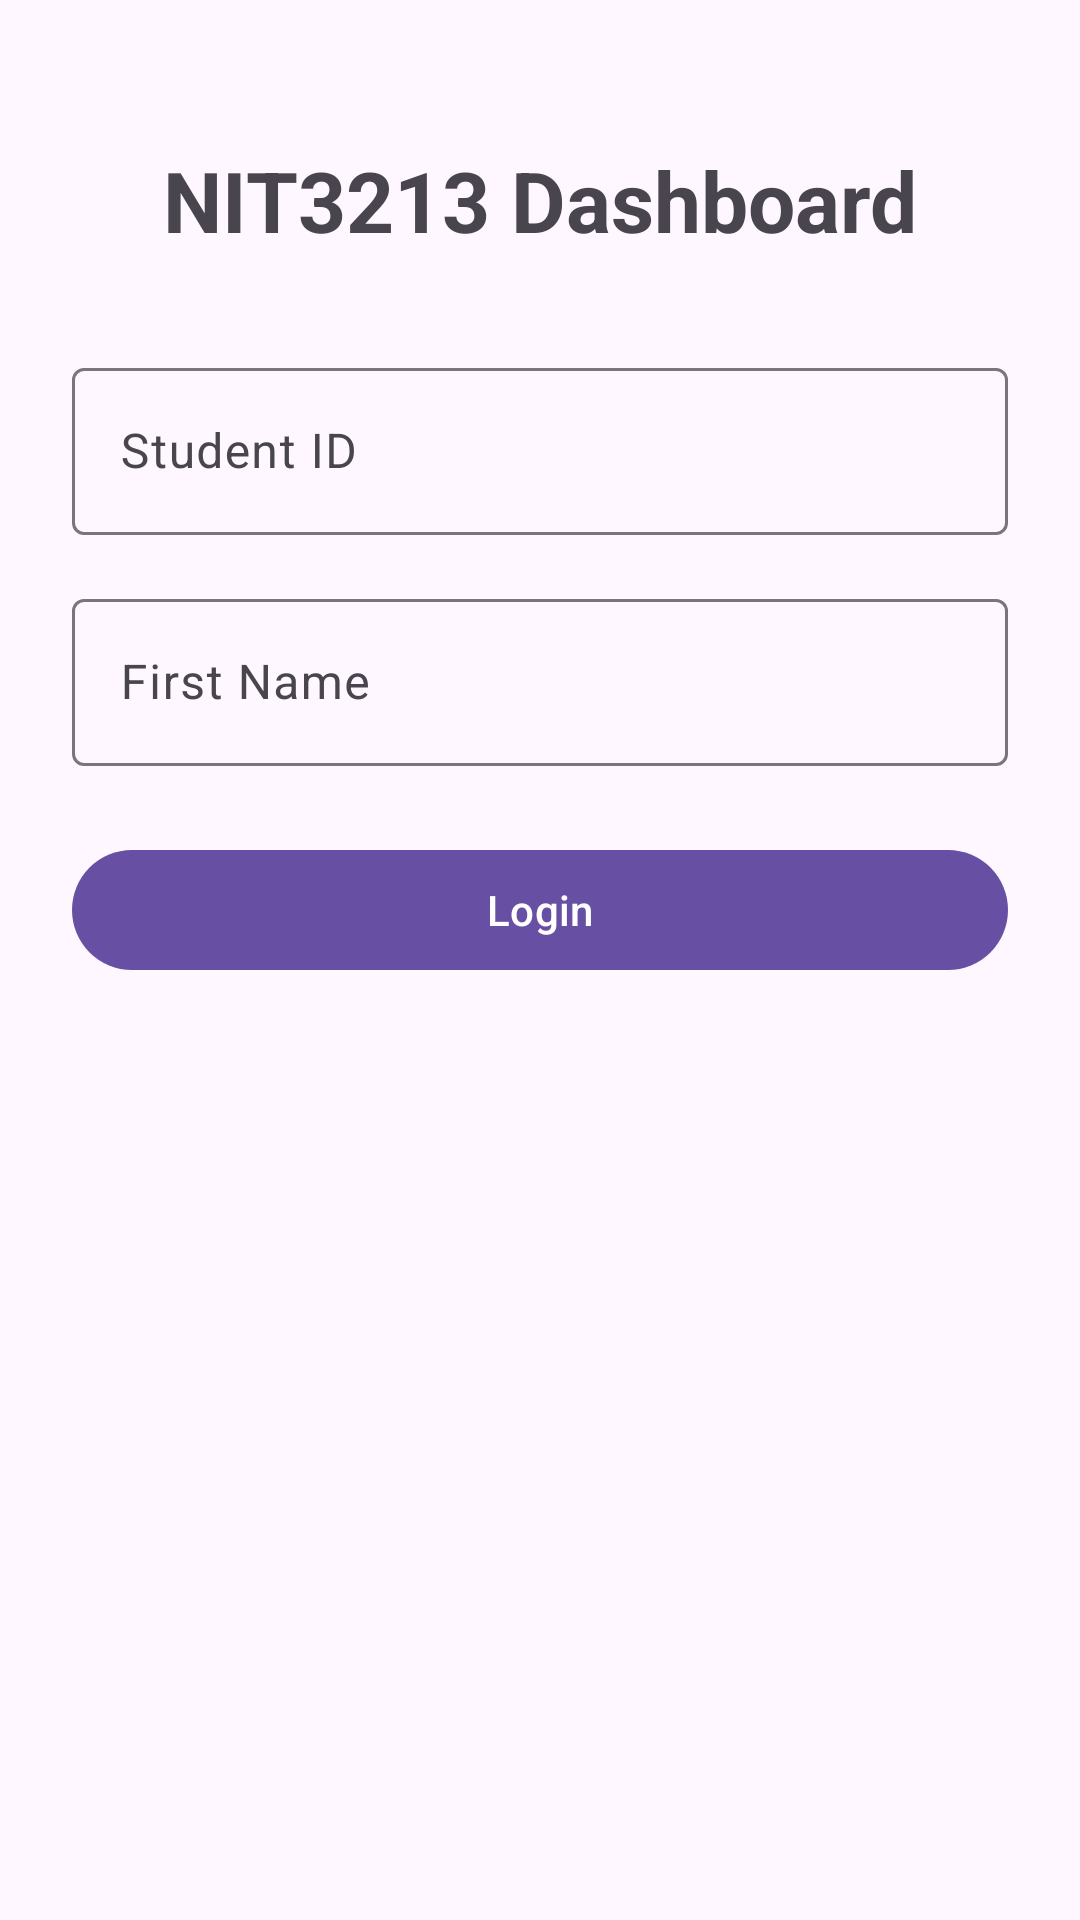

Here is an Android app screen rendered from its layout file. Give the layout XML and the strings, colors and styles it references.
<!-- AndroidManifest.xml: application theme Theme.S4605705Assignment2 -->
<!-- res/layout/fragment_login.xml -->
<?xml version="1.0" encoding="utf-8"?>
<androidx.constraintlayout.widget.ConstraintLayout
    xmlns:android="http://schemas.android.com/apk/res/android"
    xmlns:app="http://schemas.android.com/apk/res-auto"
    android:layout_width="match_parent"
    android:layout_height="match_parent"
    android:paddingStart="24dp"
    android:paddingEnd="24dp"
    android:paddingTop="48dp"
    android:paddingBottom="24dp">

    <TextView
        android:id="@+id/tvTitle"
        android:layout_width="wrap_content"
        android:layout_height="wrap_content"
        android:text="NIT3213 Dashboard"
        android:textSize="28sp"
        android:textStyle="bold"
        app:layout_constraintTop_toTopOf="parent"
        app:layout_constraintStart_toStartOf="parent"
        app:layout_constraintEnd_toEndOf="parent" />

    <com.google.android.material.textfield.TextInputLayout
        android:id="@+id/usernameLayout"
        android:layout_width="0dp"
        android:layout_height="wrap_content"
        android:layout_marginTop="32dp"
        android:hint="Student ID"
        app:layout_constraintTop_toBottomOf="@id/tvTitle"
        app:layout_constraintStart_toStartOf="parent"
        app:layout_constraintEnd_toEndOf="parent">

        <com.google.android.material.textfield.TextInputEditText
            android:id="@+id/etUsername"
            android:layout_width="match_parent"
            android:layout_height="wrap_content"
            android:inputType="number"
            android:singleLine="true" />

    </com.google.android.material.textfield.TextInputLayout>

    <com.google.android.material.textfield.TextInputLayout
        android:id="@+id/passwordLayout"
        android:layout_width="0dp"
        android:layout_height="wrap_content"
        android:layout_marginTop="16dp"
        android:hint="First Name"
        app:layout_constraintTop_toBottomOf="@id/usernameLayout"
        app:layout_constraintStart_toStartOf="parent"
        app:layout_constraintEnd_toEndOf="parent">

        <com.google.android.material.textfield.TextInputEditText
            android:id="@+id/etPassword"
            android:layout_width="match_parent"
            android:layout_height="wrap_content"
            android:inputType="text"
            android:singleLine="true" />

    </com.google.android.material.textfield.TextInputLayout>

    <com.google.android.material.button.MaterialButton
        android:id="@+id/btnLogin"
        android:layout_width="0dp"
        android:layout_height="wrap_content"
        android:layout_marginTop="24dp"
        android:text="Login"
        app:layout_constraintTop_toBottomOf="@id/passwordLayout"
        app:layout_constraintStart_toStartOf="parent"
        app:layout_constraintEnd_toEndOf="parent" />

    <TextView
        android:id="@+id/tvError"
        android:layout_width="0dp"
        android:layout_height="wrap_content"
        android:layout_marginTop="12dp"
        android:gravity="center"
        android:textColor="@android:color/holo_red_dark"
        android:visibility="gone"
        app:layout_constraintTop_toBottomOf="@id/btnLogin"
        app:layout_constraintStart_toStartOf="parent"
        app:layout_constraintEnd_toEndOf="parent" />

</androidx.constraintlayout.widget.ConstraintLayout>
<!-- resources referenced by this layout -->
<resources>
  <style name="Theme.S4605705Assignment2" parent="Base.Theme.S4605705Assignment2" />
  <style name="Base.Theme.S4605705Assignment2" parent="Theme.Material3.DayNight.NoActionBar">
          
          
      </style>
</resources>
